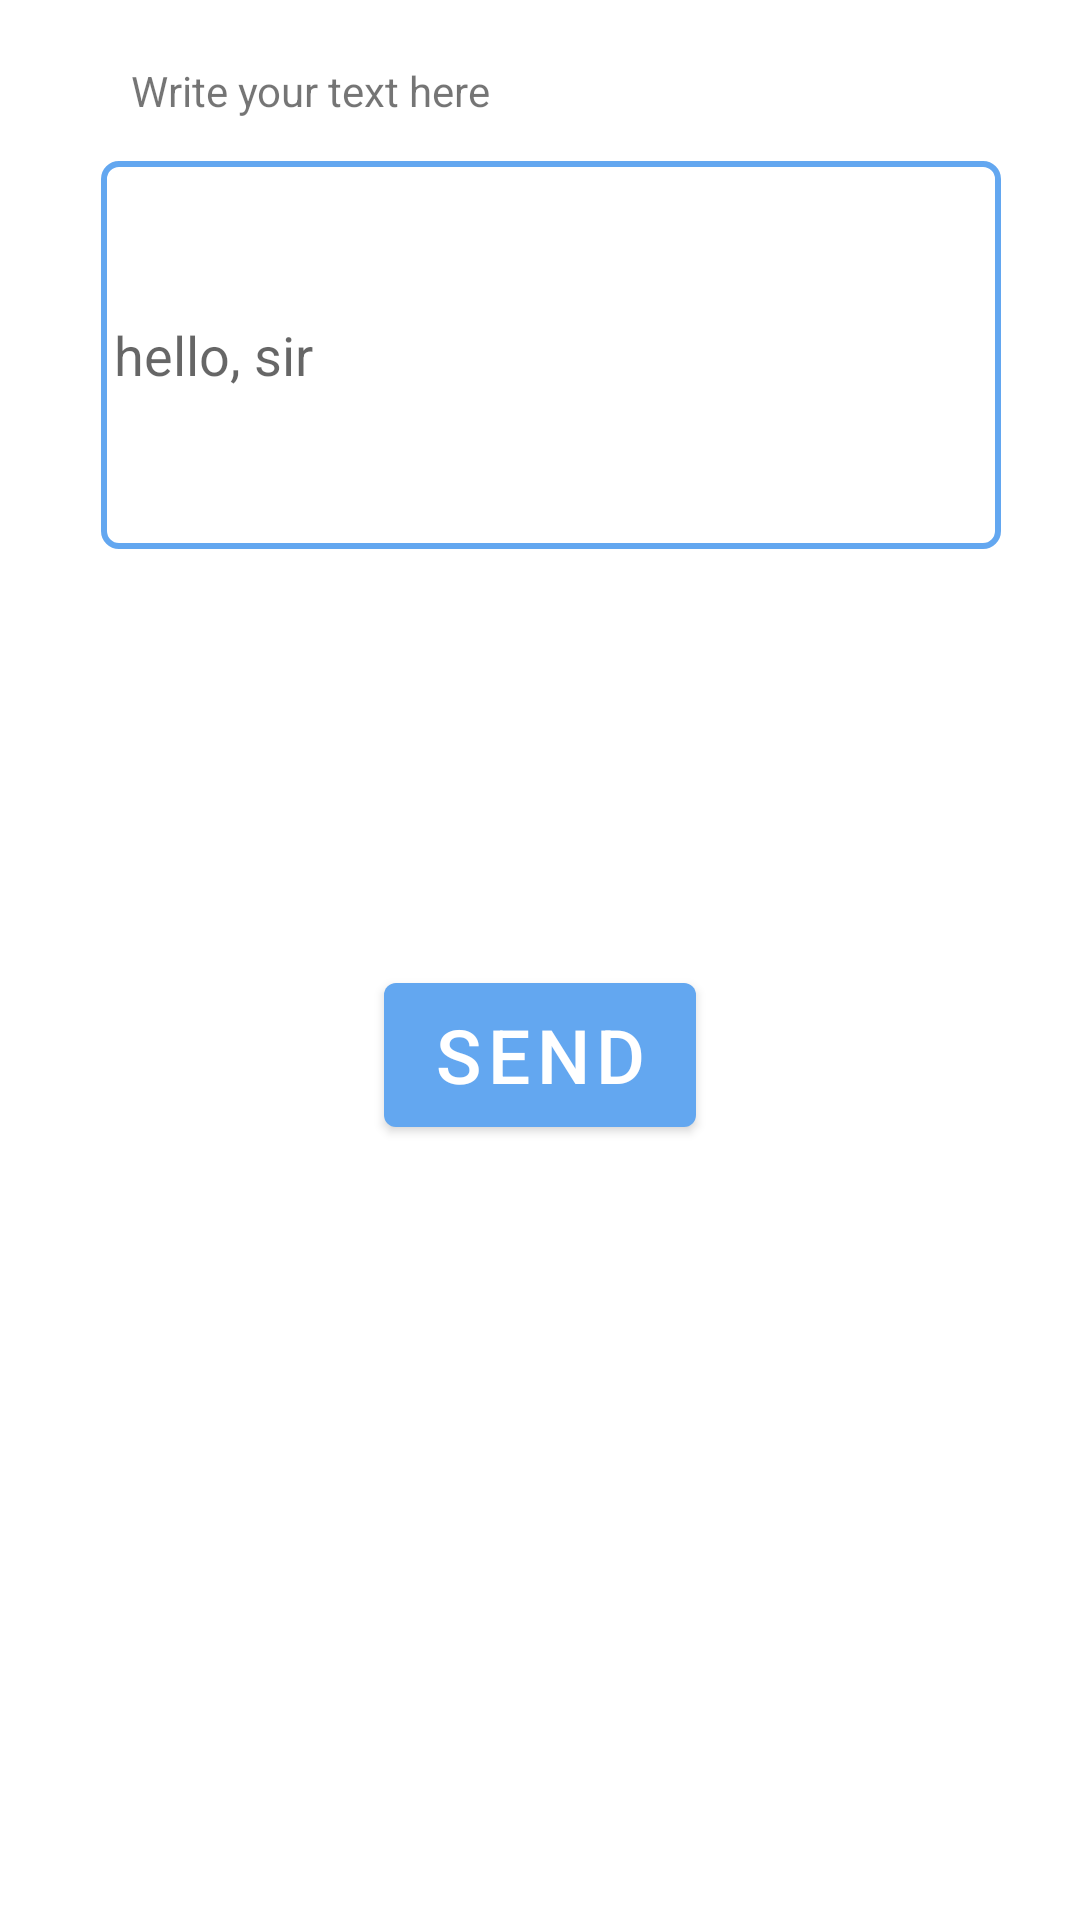

Android layout source for this screen:
<!-- AndroidManifest.xml: application theme Theme.AILab -->
<!-- res/layout/fragment_chat_with_me.xml -->
<?xml version="1.0" encoding="utf-8"?>
<androidx.constraintlayout.widget.ConstraintLayout xmlns:android="http://schemas.android.com/apk/res/android"
    xmlns:tools="http://schemas.android.com/tools"
    android:layout_width="match_parent"
    android:layout_height="match_parent"
    android:background="@drawable/fragment_background"
    xmlns:app="http://schemas.android.com/apk/res-auto"

    tools:context=".ui.ChatWithMe">

    <TextView
        android:id="@+id/textView2"
        android:layout_width="wrap_content"
        android:layout_height="wrap_content"
        android:layout_marginStart="8dp"
        android:layout_marginTop="8dp"
        android:layout_marginBottom="8dp"
        android:text="Write your text here"
        app:layout_constraintBottom_toTopOf="@+id/scrollView3"

        app:layout_constraintEnd_toEndOf="parent"
        app:layout_constraintHorizontal_bias="0.153"
        app:layout_constraintStart_toStartOf="parent"
        app:layout_constraintTop_toTopOf="parent"
        app:layout_constraintVertical_bias="0.684" />

    <ScrollView

        android:id="@+id/scrollView3"
        android:layout_width="wrap_content"
        android:layout_height="200dp"

        app:layout_constraintBottom_toBottomOf="parent"
        app:layout_constraintHorizontal_bias="0.495"
        app:layout_constraintLeft_toLeftOf="parent"
        app:layout_constraintRight_toRightOf="parent"
        app:layout_constraintTop_toTopOf="parent"
        app:layout_constraintVertical_bias="0.122">

        <EditText
            android:id="@+id/textSource"
            android:layout_width="300dp"
            android:layout_height="wrap_content"
            android:layout_marginStart="8dp"
            android:background="@drawable/out_ligne_btn_background"
            android:ems="10"
            android:hint=" hello, sir"
            android:inputType="textMultiLine"
            android:maxLines="10"
            android:minHeight="48dp"

            android:minLines="6"

            app:layout_constraintBottom_toBottomOf="parent"
            app:layout_constraintEnd_toEndOf="parent"
            app:layout_constraintHorizontal_bias="0.456"
            app:layout_constraintStart_toStartOf="parent"
            app:layout_constraintTop_toTopOf="parent"
            app:layout_constraintVertical_bias="0.158" />
    </ScrollView>

    <Button
        android:id="@+id/sendBtn"
        android:layout_width="wrap_content"
        android:layout_height="60dp"
        android:layout_gravity="center"
        android:layout_marginTop="68dp"
        android:gravity="center"
        android:text="Send"
        android:textColor="@color/white"
        android:textSize="25dp"
        app:layout_constraintEnd_toEndOf="parent"
        app:layout_constraintStart_toStartOf="parent"
        app:layout_constraintTop_toBottomOf="@+id/scrollView3" />

    <TextView
        android:id="@+id/txtResult"
        android:layout_width="match_parent"
        android:layout_height="wrap_content"
        android:layout_marginTop="32dp"
        android:text=""
        android:textColor="@color/teal_700"
        android:textSize="25dp"
        app:layout_constraintBottom_toBottomOf="parent"
        app:layout_constraintHorizontal_bias="0.0"
        app:layout_constraintLeft_toLeftOf="parent"
        app:layout_constraintRight_toRightOf="parent"
        app:layout_constraintTop_toBottomOf="@+id/sendBtn"
        app:layout_constraintVertical_bias="0.0" />


</androidx.constraintlayout.widget.ConstraintLayout>
<!-- resources referenced by this layout -->
<resources>
  <color name="teal_700">#FF018786</color>
  <color name="white">#FFFFFFFF</color>
  <!-- drawable fragment_background (drawable) -->
  <?xml version="1.0" encoding="utf-8"?>
  <shape xmlns:android="http://schemas.android.com/apk/res/android"
      android:shape="rectangle"
      >
      <solid android:color="@color/white"/>
      <corners android:topRightRadius="15dp" android:topLeftRadius="15dp"/>
  
  </shape>
  <!-- drawable out_ligne_btn_background (drawable) -->
  <?xml version="1.0" encoding="utf-8"?>
  <shape xmlns:android="http://schemas.android.com/apk/res/android"
      android:shape="rectangle"
      >
  
  
      <stroke android:width="2dp"
          android:color="@color/purple_500" />
      <corners android:radius="5dp"/>
  </shape>
  <style name="Theme.AILab" parent="Theme.MaterialComponents.DayNight.NoActionBar">
          
          <item name="colorPrimary">@color/purple_500</item>
          <item name="colorPrimaryVariant">@color/purple_700</item>
          <item name="colorOnPrimary">@color/white</item>
          
          <item name="colorSecondary">@color/teal_200</item>
          <item name="colorSecondaryVariant">@color/teal_700</item>
          <item name="colorOnSecondary">@color/black</item>
          
          <item name="android:statusBarColor" tools:targetApi="l">?attr/colorPrimaryVariant</item>
          
      </style>
  <color name="purple_500">#63A7F0</color>
  <color name="purple_700">#3E4756</color>
  <color name="teal_200">#A2ACBD</color>
  <color name="black">#FF000000</color>
</resources>
